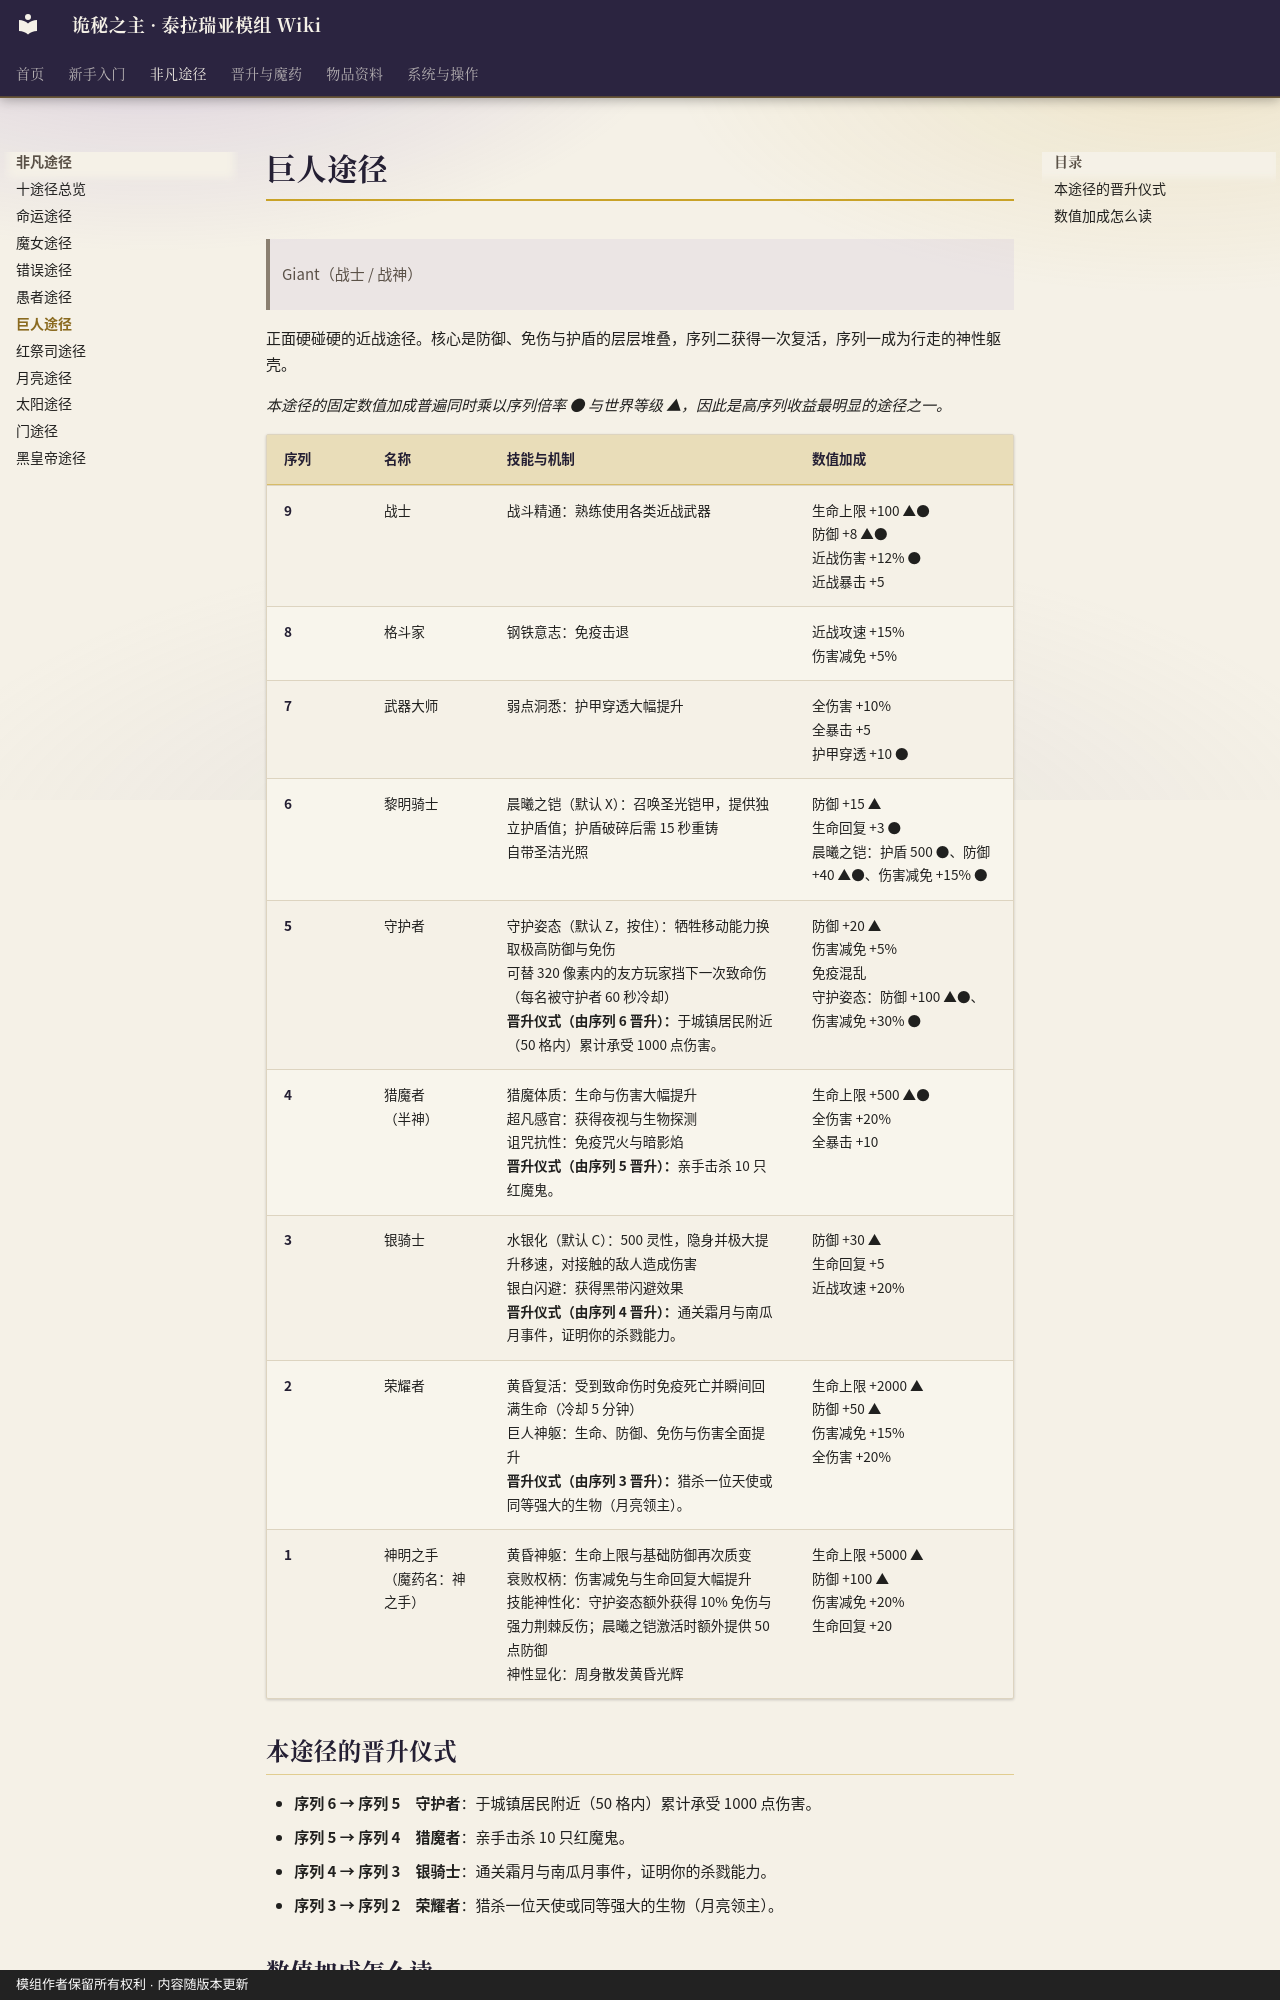

repository: fangzhoudan718-lang/guimi · page: Pathway-Giant/index.html · generator: mkdocs · copyright: 模组作者保留所有权利 · 内容随版本更新

# 巨人途径

> Giant（战士 / 战神）

正面硬碰硬的近战途径。核心是防御、免伤与护盾的层层堆叠，序列二获得一次复活，序列一成为行走的神性躯壳。

*本途径的固定数值加成普遍同时乘以序列倍率 ● 与世界等级 ▲，因此是高序列收益最明显的途径之一。*

| 序列 | 名称 | 技能与机制 | 数值加成 |
|---|---|---|---|
| 9 | 战士 | 战斗精通：熟练使用各类近战武器 | 生命上限 +100 ▲●<br>防御 +8 ▲●<br>近战伤害 +12% ●<br>近战暴击 +5 |
| 8 | 格斗家 | 钢铁意志：免疫击退 | 近战攻速 +15%<br>伤害减免 +5% |
| 7 | 武器大师 | 弱点洞悉：护甲穿透大幅提升 | 全伤害 +10%<br>全暴击 +5<br>护甲穿透 +10 ● |
| 6 | 黎明骑士 | 晨曦之铠（默认 X）：召唤圣光铠甲，提供独立护盾值；护盾破碎后需 15 秒重铸<br>自带圣洁光照 | 防御 +15 ▲<br>生命回复 +3 ●<br>晨曦之铠：护盾 500 ●、防御 +40 ▲●、伤害减免 +15% ● |
| 5 | 守护者 | 守护姿态（默认 Z，按住）：牺牲移动能力换取极高防御与免伤<br>可替 320 像素内的友方玩家挡下一次致命伤（每名被守护者 60 秒冷却）<br>**晋升仪式（由序列 6 晋升）：**于城镇居民附近（50 格内）累计承受 1000 点伤害。 | 防御 +20 ▲<br>伤害减免 +5%<br>免疫混乱<br>守护姿态：防御 +100 ▲●、伤害减免 +30% ● |
| 4 | 猎魔者<br>（半神） | 猎魔体质：生命与伤害大幅提升<br>超凡感官：获得夜视与生物探测<br>诅咒抗性：免疫咒火与暗影焰<br>**晋升仪式（由序列 5 晋升）：**亲手击杀 10 只红魔鬼。 | 生命上限 +500 ▲●<br>全伤害 +20%<br>全暴击 +10 |
| 3 | 银骑士 | 水银化（默认 C）：500 灵性，隐身并极大提升移速，对接触的敌人造成伤害<br>银白闪避：获得黑带闪避效果<br>**晋升仪式（由序列 4 晋升）：**通关霜月与南瓜月事件，证明你的杀戮能力。 | 防御 +30 ▲<br>生命回复 +5<br>近战攻速 +20% |
| 2 | 荣耀者 | 黄昏复活：受到致命伤时免疫死亡并瞬间回满生命（冷却 5 分钟）<br>巨人神躯：生命、防御、免伤与伤害全面提升<br>**晋升仪式（由序列 3 晋升）：**猎杀一位天使或同等强大的生物（月亮领主）。 | 生命上限 +2000 ▲<br>防御 +50 ▲<br>伤害减免 +15%<br>全伤害 +20% |
| 1 | 神明之手<br>（魔药名：神之手） | 黄昏神躯：生命上限与基础防御再次质变<br>衰败权柄：伤害减免与生命回复大幅提升<br>技能神性化：守护姿态额外获得 10% 免伤与强力荆棘反伤；晨曦之铠激活时额外提供 50 点防御<br>神性显化：周身散发黄昏光辉 | 生命上限 +5000 ▲<br>防御 +100 ▲<br>伤害减免 +20%<br>生命回复 +20 |

## 本途径的晋升仪式

- **序列 6 → 序列 5　守护者**：于城镇居民附近（50 格内）累计承受 1000 点伤害。
- **序列 5 → 序列 4　猎魔者**：亲手击杀 10 只红魔鬼。
- **序列 4 → 序列 3　银骑士**：通关霜月与南瓜月事件，证明你的杀戮能力。
- **序列 3 → 序列 2　荣耀者**：猎杀一位天使或同等强大的生物（月亮领主）。
